Image classification data set "vision" (Woodsy2660/weld-fusion-thesis on GitHub). Class labels (3): crack, lack of fusion, porosity.

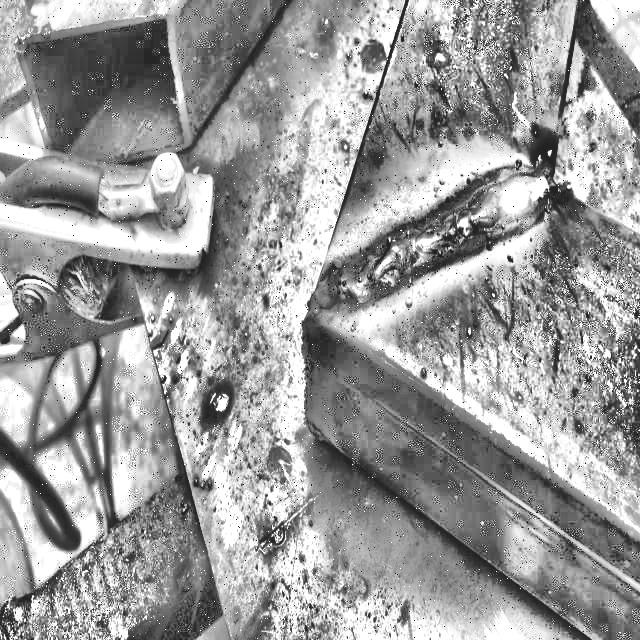
Label: lack of fusion

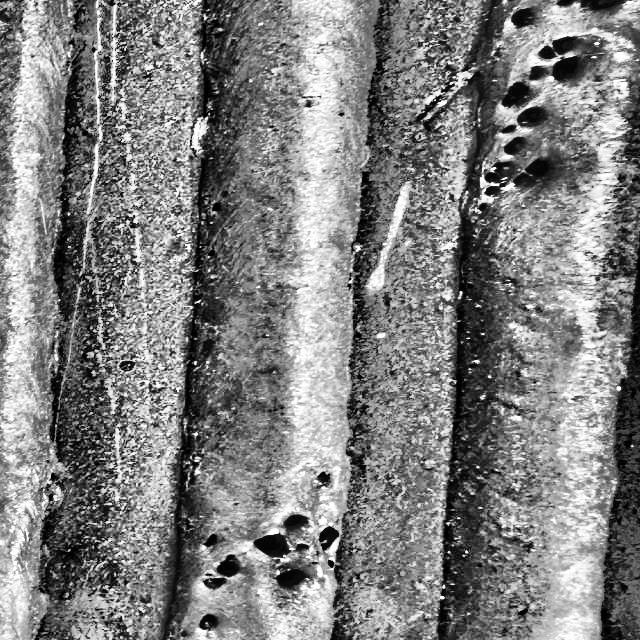
Label: porosity

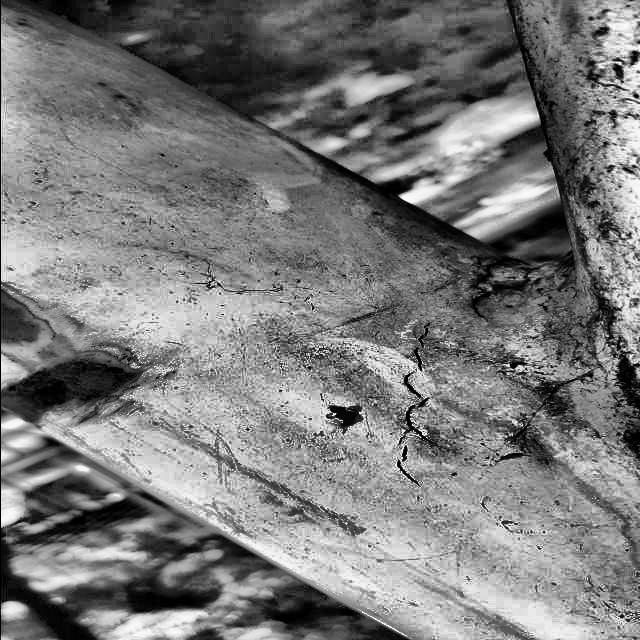
Label: crack

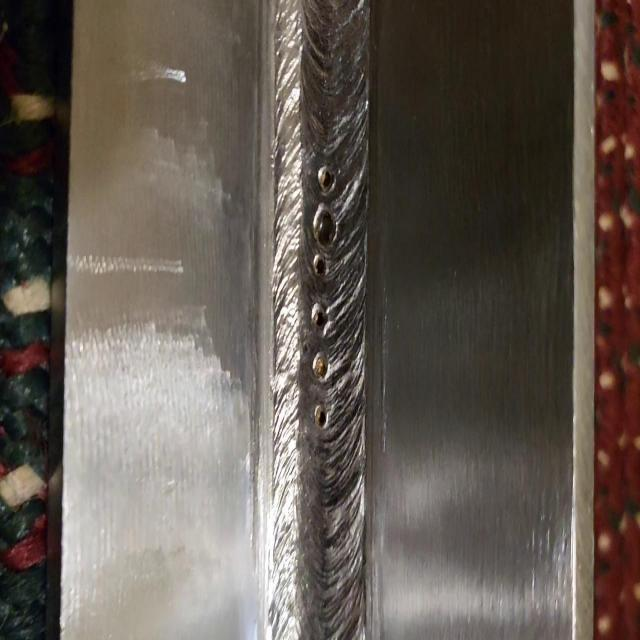
Label: lack of fusion

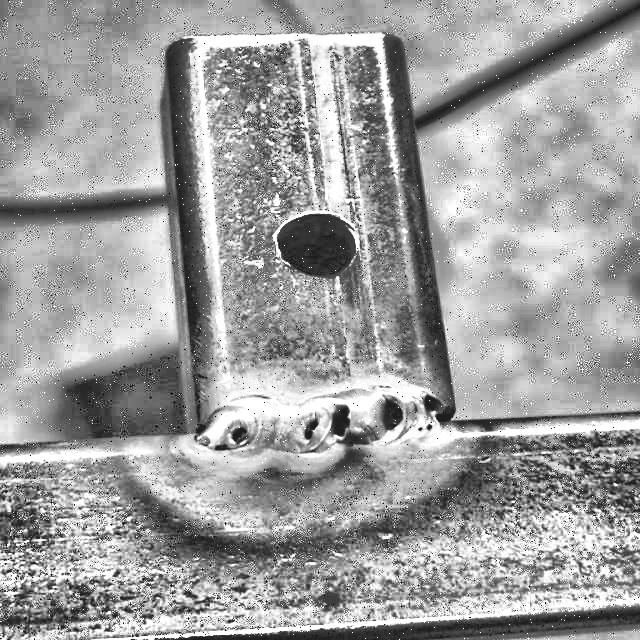
Label: porosity

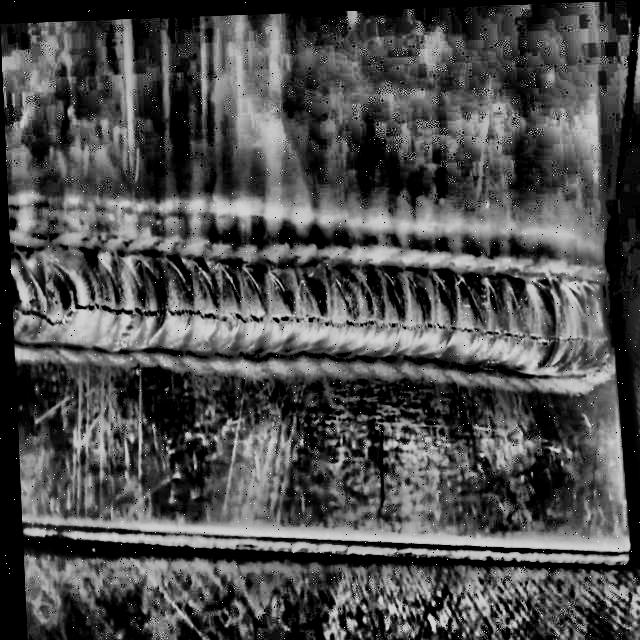
Label: crack
